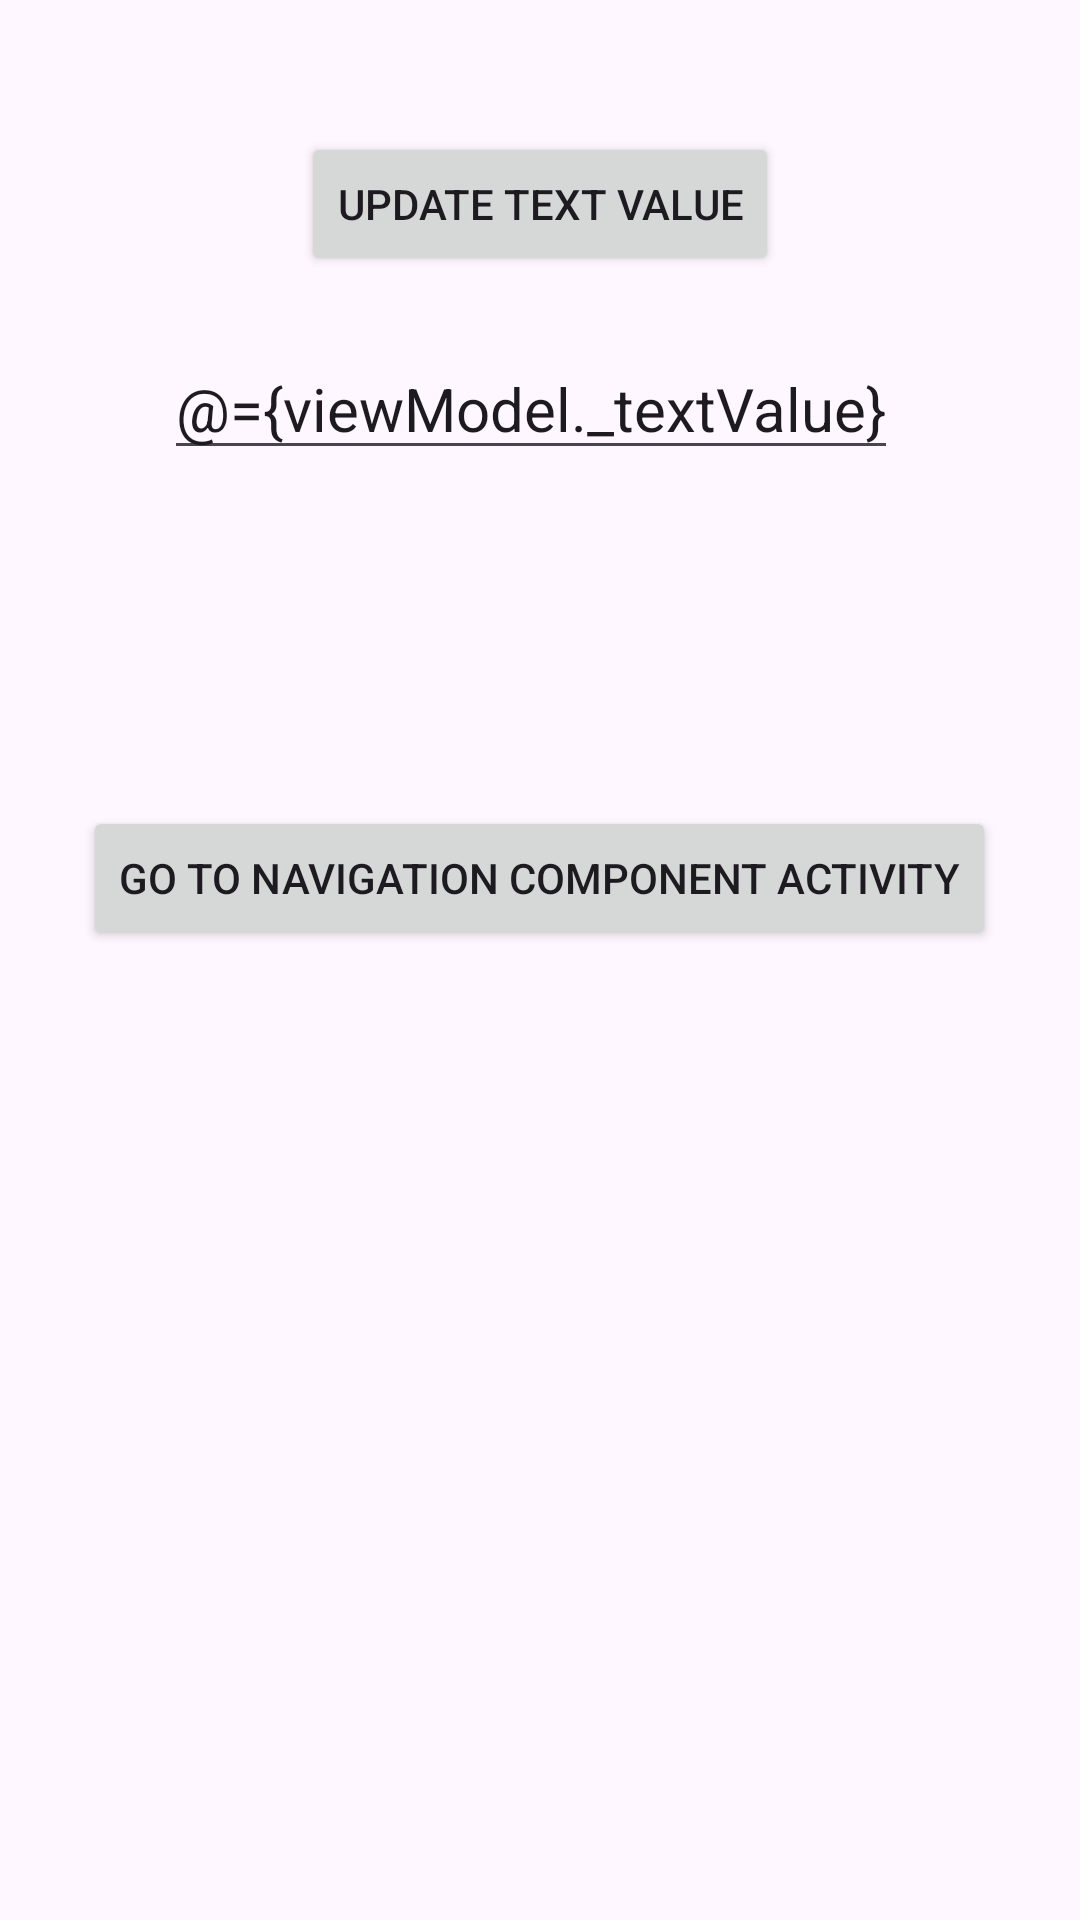

Android layout source for this screen:
<!-- AndroidManifest.xml: application theme Theme.KenventItAssignment -->
<!-- res/layout/activity_main.xml -->
<?xml version="1.0" encoding="utf-8"?>
<layout xmlns:android="http://schemas.android.com/apk/res/android"
    xmlns:app="http://schemas.android.com/apk/res-auto"
    xmlns:tools="http://schemas.android.com/tools">

    <data>

        <variable
            name="viewModel"
            type="com.hellow.kenventitassignment.ui.MainActivityViewModel" />
    </data>

    <androidx.constraintlayout.widget.ConstraintLayout
        android:layout_width="match_parent"
        android:layout_height="match_parent"
        tools:context=".ui.MainActivity">

        <TextView
            android:id="@+id/name"
            android:layout_width="wrap_content"
            android:layout_height="wrap_content"
            android:text="@{ viewModel.textValue }"
            app:layout_constraintBottom_toBottomOf="parent"
            app:layout_constraintEnd_toEndOf="parent"
            app:layout_constraintStart_toStartOf="parent"
            app:layout_constraintTop_toBottomOf="@+id/editText"
            app:layout_constraintVertical_bias="0.06999999" />

        <androidx.appcompat.widget.AppCompatEditText
            android:id="@+id/editText"
            android:layout_width="wrap_content"
            android:layout_height="wrap_content"
            android:text="@={viewModel._textValue}"
            android:textSize="20sp"
            app:layout_constraintBottom_toBottomOf="parent"
            app:layout_constraintEnd_toEndOf="parent"
            app:layout_constraintHorizontal_bias="0.475"
            app:layout_constraintStart_toStartOf="parent"
            app:layout_constraintTop_toTopOf="parent"
            app:layout_constraintVertical_bias="0.189" />

        <Button
            android:id="@+id/go_to_second_screen"
            android:layout_width="wrap_content"
            android:layout_height="wrap_content"
            android:text="Go to navigation component activity"
            app:layout_constraintBottom_toBottomOf="parent"
            app:layout_constraintEnd_toEndOf="parent"
            app:layout_constraintHorizontal_bias="0.498"
            app:layout_constraintStart_toStartOf="parent"
            app:layout_constraintTop_toBottomOf="@+id/name"
            app:layout_constraintVertical_bias="0.157" />

        <Button
            android:id="@+id/updateTextButton"
            android:layout_width="wrap_content"
            android:layout_height="wrap_content"
            android:layout_marginTop="44dp"
            android:onClick="@{ ()-> viewModel.upDateTextValue() }"
            android:text="update text value"
            app:layout_constraintEnd_toEndOf="parent"
            app:layout_constraintStart_toStartOf="parent"
            app:layout_constraintTop_toTopOf="parent" />

    </androidx.constraintlayout.widget.ConstraintLayout>


</layout>
<!-- resources referenced by this layout -->
<resources>
  <style name="Theme.KenventItAssignment" parent="Base.Theme.KenventItAssignment" />
  <style name="Base.Theme.KenventItAssignment" parent="Theme.Material3.DayNight.NoActionBar">
          
          
      </style>
</resources>
